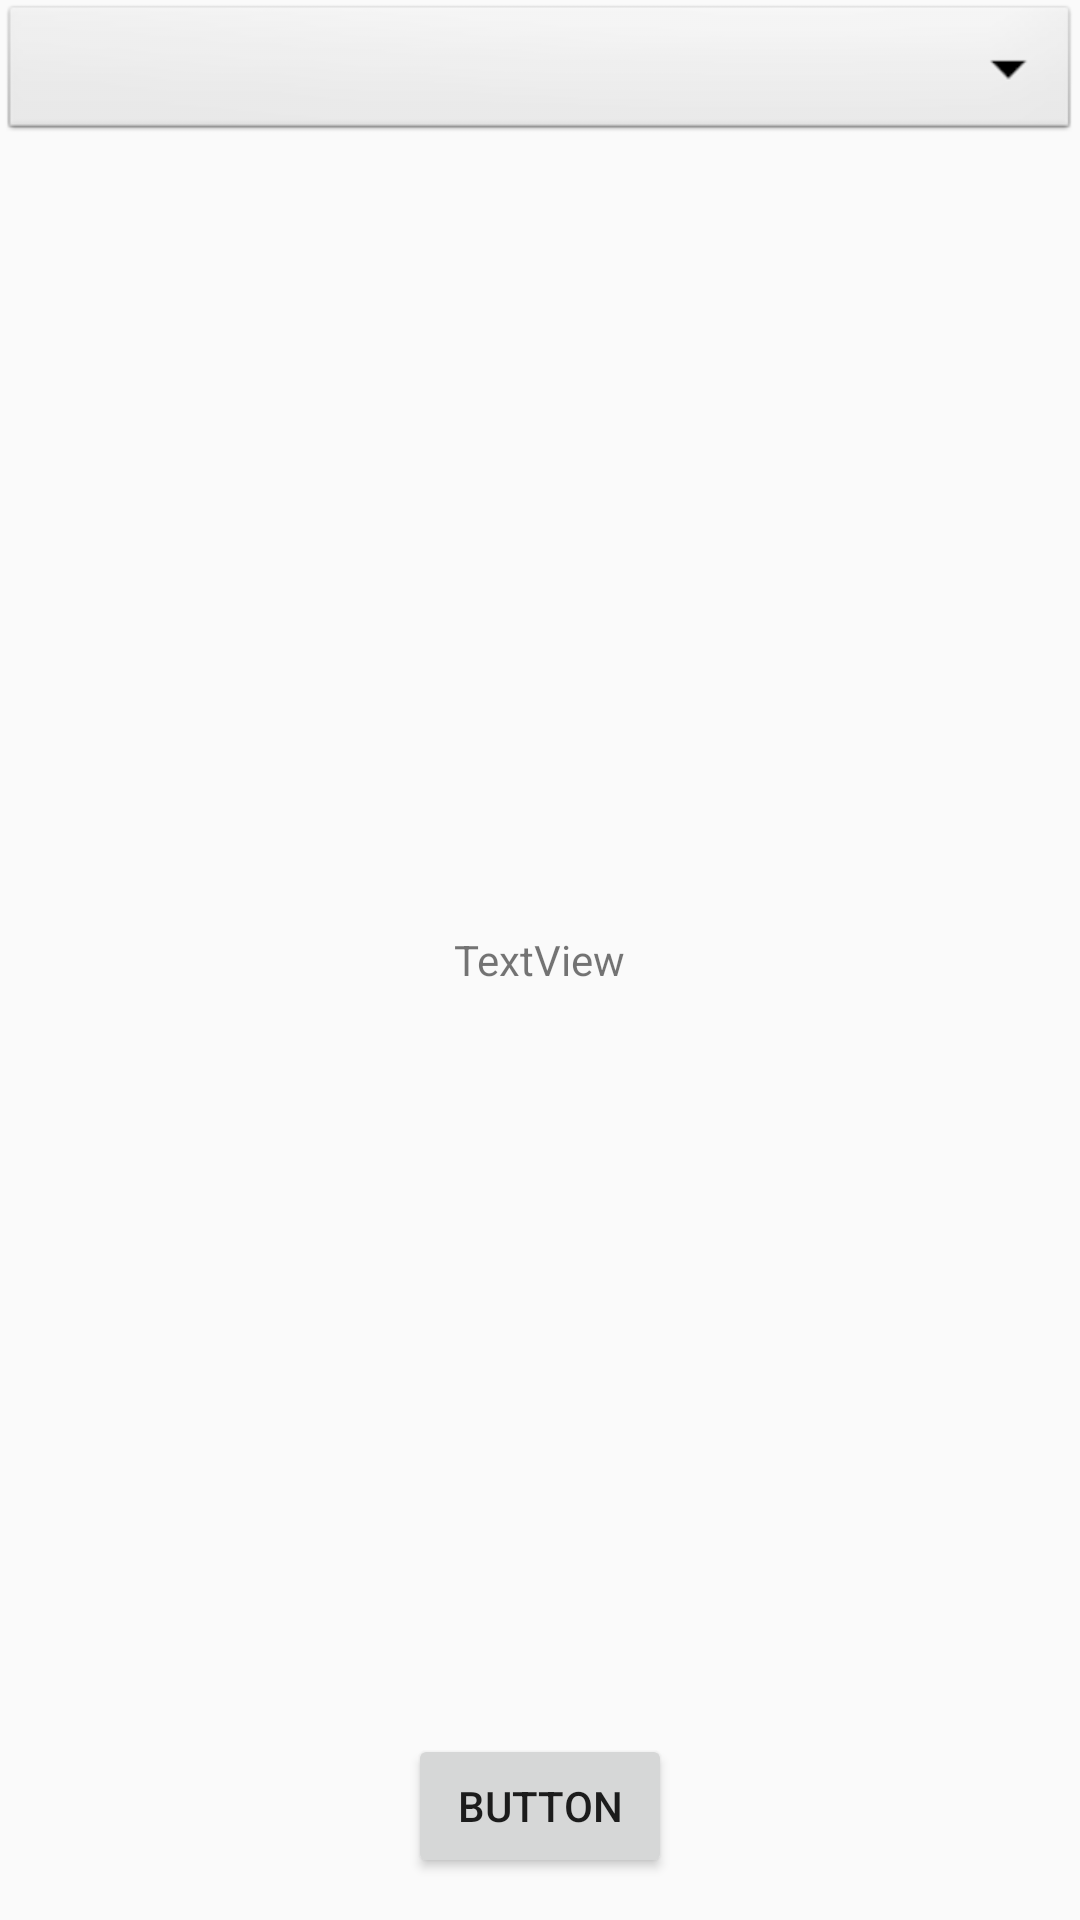

The Android layout XML behind this screen, and the referenced resources:
<!-- AndroidManifest.xml: application theme AppTheme -->
<!-- res/layout/login.xml -->
<?xml version="1.0" encoding="utf-8"?>
<RelativeLayout xmlns:android="http://schemas.android.com/apk/res/android"
    android:orientation="vertical" android:layout_width="match_parent"
    android:layout_height="match_parent">


    <Spinner
        android:id="@+id/spinner"
        android:layout_width="match_parent"
        android:layout_height="wrap_content"
        android:background="@android:drawable/btn_dropdown"
        android:spinnerMode="dropdown" />

    <TextView
        android:text="TextView"
        android:layout_width="wrap_content"
        android:layout_height="wrap_content"
        android:id="@+id/textView2"
        android:layout_centerVertical="true"
        android:layout_centerHorizontal="true" />

    <Button
        android:text="Button"
        android:layout_width="wrap_content"
        android:layout_height="wrap_content"
        android:layout_marginBottom="14dp"
        android:id="@+id/btnListLogin"
        android:layout_alignParentBottom="true"
        android:layout_centerHorizontal="true" />

</RelativeLayout>
<!-- resources referenced by this layout -->
<resources>
  <style name="AppTheme" parent="Theme.AppCompat.Light.DarkActionBar">
          
          <item name="colorPrimary">@color/orange</item>
          <item name="colorPrimaryDark">@color/orangeClair</item>
          <item name="colorAccent">@color/colorAccent</item>
      </style>
  <color name="orange">#ff3d00</color>
  <color name="orangeClair">#ff7145</color>
  <color name="colorAccent">#FF4081</color>
</resources>
